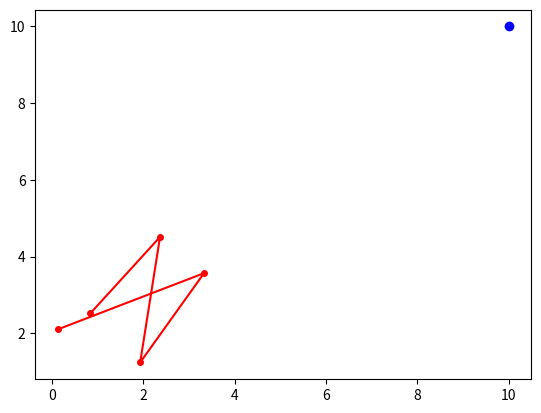

Source code (Python):
import numpy as np
import math
import random
import matplotlib.pyplot as plt

# -------------------------------------------------------------------------
# DISTANCE
# -------------------------------------------------------------------------

def distance(X : np.ndarray, Y : np.ndarray) -> float:
    """ Do dist(X, Y) for their dimension, using the euclidean distance.
    :param X,Y: 2 vectors from R^n, same dimension.
    :return: dist(X, Y).
    """
    # return math.sqrt(sum([ ( X[i] - Y[i] ) ** 2 
    # for i in range(X.shape[0]) ]))

    compose = lambda index: ( X[index] - Y[index] ) ** 2
    return np.sqrt(
        np.sum(
            compose(np.arange(X.shape[0]))
        )
    )

# -------------------------------------------------------------------------
# LEARNING RATE
# -------------------------------------------------------------------------

def learning_rate(t : int, T : int = 100, a : float = 1) -> float:
    """ function alpha : t |--> alpha(t) that decrease, defined on N. 
    :param T: the number of iterations.
    :param a: alpha(0) = a.
    """
    return a * math.exp( - t / T )

# -------------------------------------------------------------------------
# NEIGHBORHOOD FUNCTION
# -------------------------------------------------------------------------

def neighborhood(dist_x_y : float, s : float = 1) -> float:
    """ f(dist_x_y) == 1 <==> x and y are neighbors.
    :param dist_x_y: dist(X, Y) where X is an input vector, Y a neuron.
    """
    return math.exp( - dist_x_y * dist_x_y / ( 2 * s * s ) )

# -------------------------------------------------------------------------
# CREATE A NEURON
# -------------------------------------------------------------------------

def initialize_neuron(min : np.ndarray, max : np.ndarray) -> np.ndarray:
    """ Returns V such as V_i in [min_i, max_i].
    :param min, max: vectors of same dimesions.
    :return: a random V.
    """
    # return np.array([ 
    # random.random() * ( max[i] - min[i] ) + min[i] 
    # for i in range(min.shape[0]) 
    # ])

    compose = lambda i: random.random() * ( max[i] - min[i] ) + min[i]
    return np.array([ compose(i) for i in range(min.shape[0]) ])

# -------------------------------------------------------------------------
# WINNER
# -------------------------------------------------------------------------

def winner(X_input : np.ndarray, array_neurons : np.ndarray) -> int:
    """ Find the best machine unit.
    :param X_input: the input vector.
    :param array_neurons: an array of neurons, same dimen with X_input.
    :return: the index of the winner from the array_neurons.
    """
    compose = lambda neuron: distance(X_input, neuron)
    return np.argmin(
        np.array([ compose(neuron) for neuron in array_neurons ])
    )

# -------------------------------------------------------------------------
# UPDATE
# -------------------------------------------------------------------------

def update(t : int, c : int, X_input : np.ndarray,
           array_neurons : np.ndarray, 
           T : int = 100) -> np.ndarray:
    """ Update the neurons.
    :param t: the current iteration.
    :param T: the total number of iterations.
    :param c: the index in array_neurons of the winner.
    :param X_input: the input vector.
    :param array_neurons: an array of neurons, same dimen with X_input.
    """

    # Linear topology
    are_neighbors = lambda i, j: i == j or i == j - 1 or i == j + 1

    compose = lambda i: ( 
        array_neurons[i] if not are_neighbors(c, j) else ( 
            array_neurons[i] 
                + neighborhood(X_input, array_neurons[i]) 
                    * learning_rate(t, T) 
                    * ( X_input - array_neurons[i] ) 
        ))

    return compose(np.arange(array_neurons.shape[1]))

# -------------------------------------------------------------------------
# PLOT
# -------------------------------------------------------------------------

def display(X_input : np.ndarray, array_neurons : np.ndarray, 
            c : int = -1):
    """ To plot the map with Matplotlib.
    :param X_input: the input vector.
    :param array_neurons: the neurons.
    They are vectors of same dimension with X_input.
    :param c: the index of winner in array_neurons.
    -1 means there is no need to display the winner.
    """
    fig, ax = plt.subplots()
    
    # Input vector
    plt.plot(
        X_input[0], 
        X_input[1],
        marker='o',
        color='blue',
    )

    # Map
    plt.plot(
        array_neurons[:, 0],
        array_neurons[:, 1],
        marker='o',
        markersize=4,
        color='red',
    )

    # Winner
    if c != - 1:
        plt.plot(
            array_neurons[c][0],
            array_neurons[c][1],
            marker='o',
            markersize=10,
            color='black',
        )


    plt.show()

# -------------------------------------------------------------------------

if __name__ == '__main__':
    # Initialize the input vector
    X_input : np.ndarray = np.array([10, 10])

    # Initialize the neurons
    min = np.array([ 0, 0 ])
    max = np.array([ 5, 5 ])
    number_neurons : int = 5
    compose = lambda i: initialize_neuron(min, max)
    array_neurons = np.array([ compose(0) for i in range(number_neurons) ])

    display(X_input, array_neurons)


